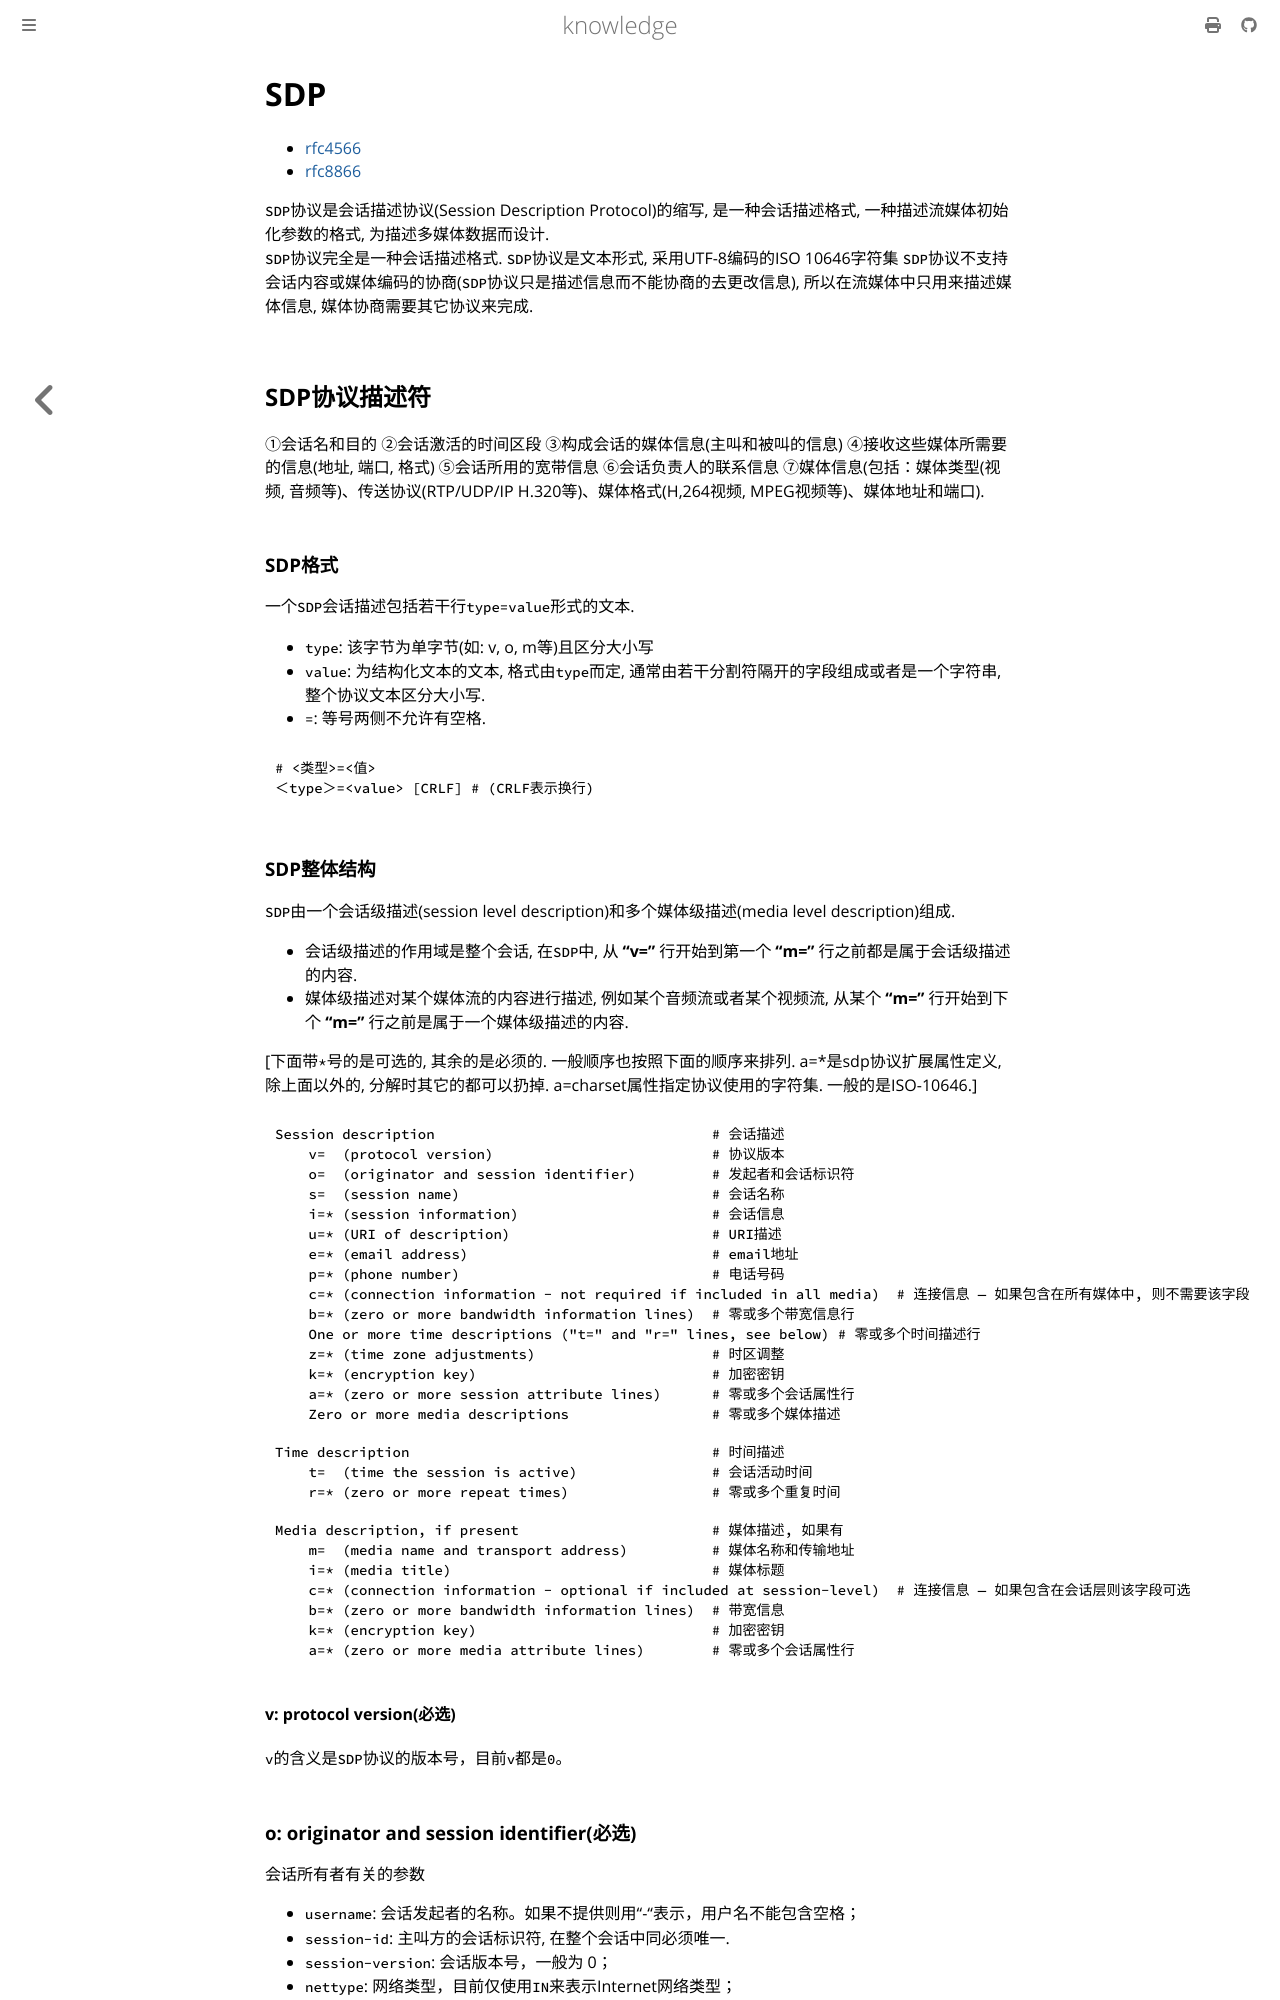

repository: thinkgos/knowledge · page: video/01-sdp.html · generator: mdbook

# SDP

- [rfc4566](https://datatracker.ietf.org/doc/html/rfc4566)
- [rfc8866](https://datatracker.ietf.org/doc/html/rfc8866)

`SDP`协议是会话描述协议(Session Description Protocol)的缩写, 是一种会话描述格式, 一种描述流媒体初始化参数的格式, 为描述多媒体数据而设计.  
`SDP`协议完全是一种会话描述格式. `SDP`协议是文本形式, 采用UTF-8编码的ISO 10646字符集
`SDP`协议不支持会话内容或媒体编码的协商(`SDP`协议只是描述信息而不能协商的去更改信息), 所以在流媒体中只用来描述媒体信息, 媒体协商需要其它协议来完成.

## SDP协议描述符

①会话名和目的
②会话激活的时间区段
③构成会话的媒体信息(主叫和被叫的信息)
④接收这些媒体所需要的信息(地址, 端口, 格式)
⑤会话所用的宽带信息
⑥会话负责人的联系信息
⑦媒体信息(包括：媒体类型(视频, 音频等)、传送协议(RTP/UDP/IP H.320等)、媒体格式(H,264视频, MPEG视频等)、媒体地址和端口).

### SDP格式

一个`SDP`会话描述包括若干行`type=value`形式的文本.

- `type`: 该字节为单字节(如: v, o,  m等)且区分大小写
- `value`: 为结构化文本的文本, 格式由`type`而定, 通常由若干分割符隔开的字段组成或者是一个字符串, 整个协议文本区分大小写.
- `=`: 等号两侧不允许有空格.

```yaml
# <类型>=<值>
＜type＞=<value> [CRLF] # (CRLF表示换行)
```
